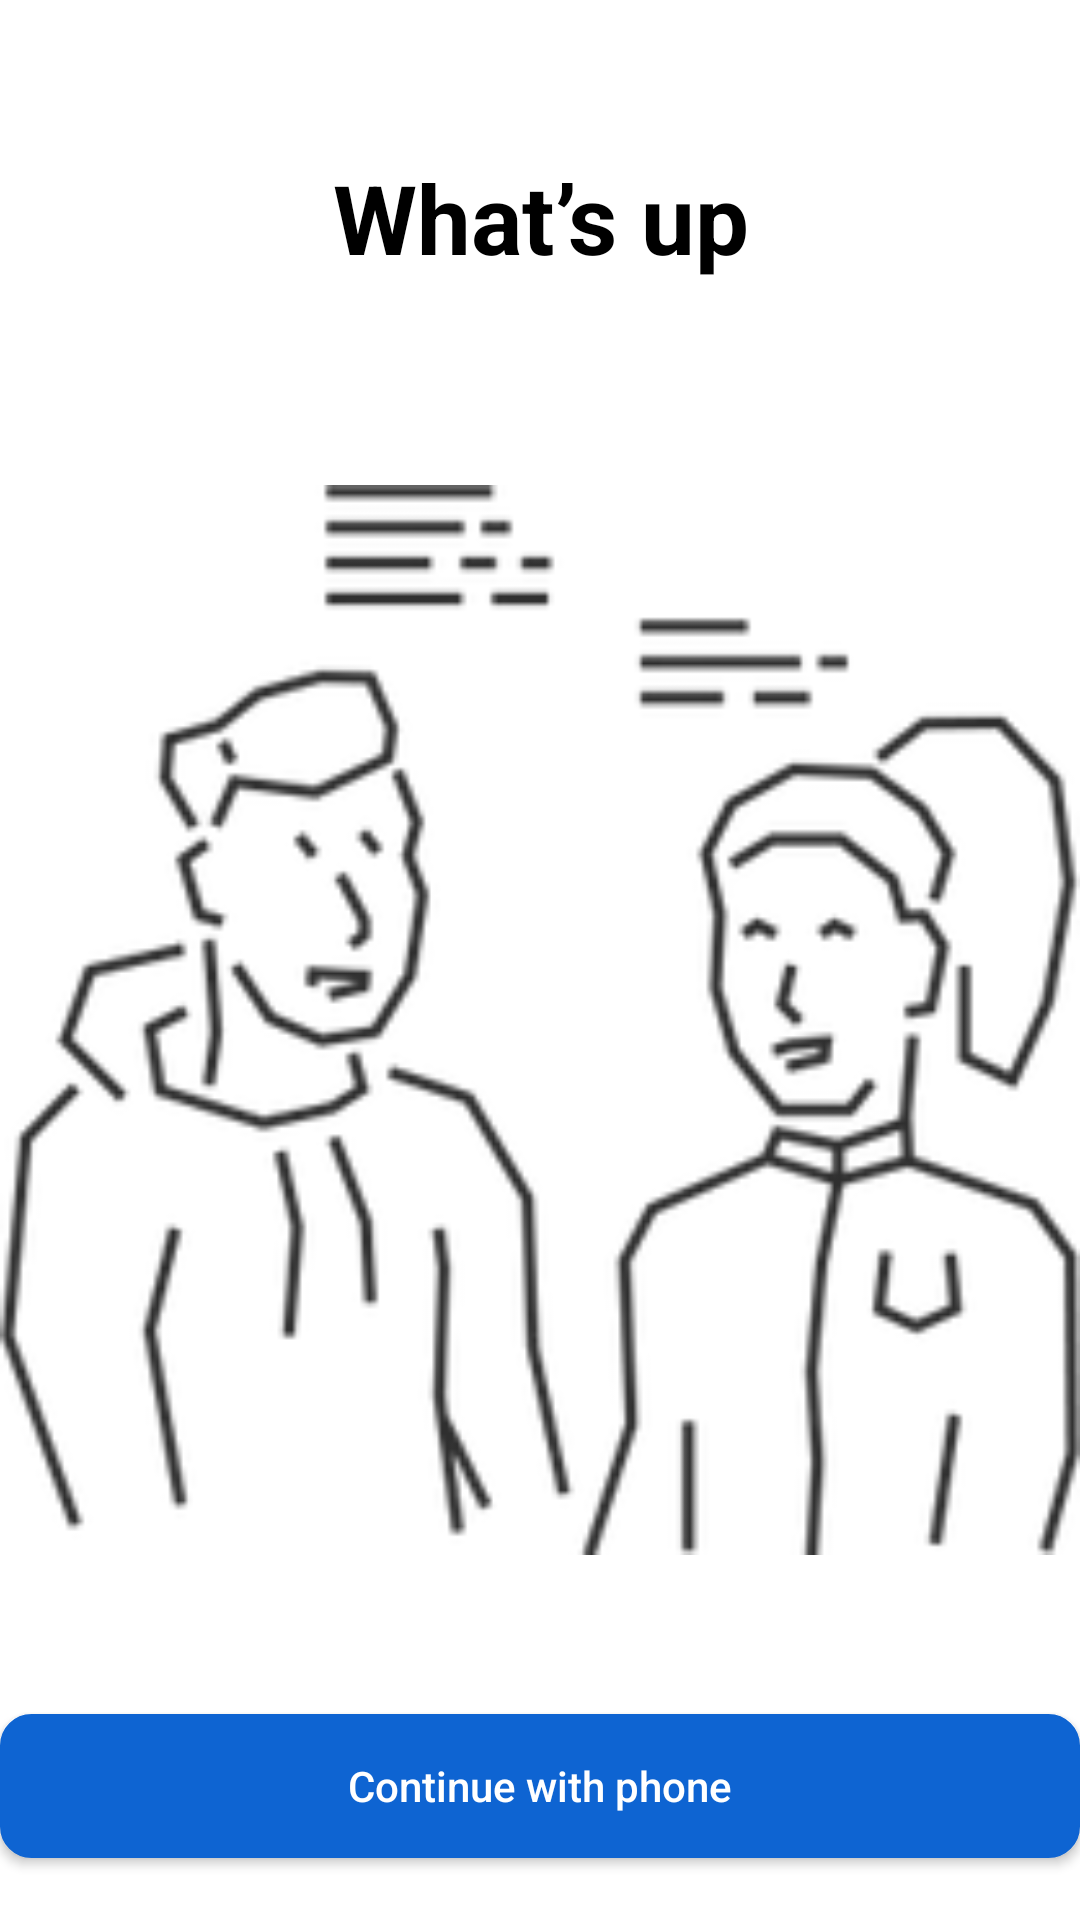

This screen was rendered from an Android layout file. Write that file and the resources it references.
<!-- AndroidManifest.xml: application theme Theme.Talksy -->
<!-- res/layout/fragment_start.xml -->
<?xml version="1.0" encoding="utf-8"?>
<layout xmlns:android="http://schemas.android.com/apk/res/android"
    xmlns:app="http://schemas.android.com/apk/res-auto">

<androidx.constraintlayout.widget.ConstraintLayout
    android:id="@+id/main"
    android:layout_width="match_parent"
    android:layout_height="match_parent"
    android:layout_marginHorizontal="32dp">

    <TextView
        android:id="@+id/headingTV"
        android:layout_width="match_parent"
        android:layout_height="wrap_content"
        android:text="@string/what_s_up"
        app:layout_constraintDimensionRatio="1:1"
        app:layout_constraintEnd_toEndOf="parent"
        app:layout_constraintStart_toStartOf="parent"
        app:layout_constraintTop_toTopOf="parent"
        app:layout_constraintBottom_toTopOf="@id/firstIV"
        style="@style/MainHeading"
        />

    <ImageView
        android:id="@+id/firstIV"
        android:layout_width="match_parent"
        android:layout_height="0dp"
        android:src="@drawable/first_image"
        app:layout_constraintStart_toStartOf="parent"
        app:layout_constraintEnd_toEndOf="parent"
        app:layout_constraintTop_toBottomOf="@+id/headingTV"
        app:layout_constraintBottom_toTopOf="@id/LetsTalkTV"
        app:layout_constraintDimensionRatio="1:1"
        android:layout_marginTop="@dimen/space_6xl"

        />

    <TextView
        android:id="@+id/LetsTalkTV"
        android:layout_width="match_parent"
        android:layout_height="wrap_content"
        android:layout_marginTop="@dimen/space_4xl"
        android:text="@string/let_s_talk_with_your_friends_and_family_wherever_and_whenever"
        app:layout_constraintStart_toStartOf="parent"
        app:layout_constraintEnd_toEndOf="parent"
        app:layout_constraintTop_toBottomOf="@+id/firstIV"
        style="@style/smallTextStyle"
        />

    <Button
        android:id="@+id/continueBtn"
        style="@style/btnStyle"
        app:layout_constraintBottom_toBottomOf="parent"
        app:layout_constraintStart_toStartOf="parent"
        app:layout_constraintEnd_toEndOf="parent"
        app:layout_constraintTop_toBottomOf="@+id/LetsTalkTV"
        android:backgroundTint="@color/blueBtn"
        android:layout_marginBottom="@dimen/space_6xl"
        android:text="@string/continue_with_phone"
        />


</androidx.constraintlayout.widget.ConstraintLayout>

</layout>
<!-- resources referenced by this layout -->
<resources>
  <color name="blueBtn">#0E64D2</color>
  <dimen name="space_4xl">46dp</dimen>
  <dimen name="space_6xl">66dp</dimen>
  <!-- drawable first_image: webp bitmap (drawable-hdpi, 4000 bytes) -->
  <string name="continue_with_phone">Continue with phone</string>
  <string name="let_s_talk_with_your_friends_and_family_wherever_and_whenever">Let’s talk with your friends and family wherever and whenever</string>
  <string name="what_s_up">What’s up</string>
  <style name="MainHeading">
  
          <item name="android:textSize">32sp</item>
          <item name="android:layout_marginTop">51dp</item>
          <item name="android:textAlignment">center</item>
          <item name="android:textColor">@color/black</item>
          <item name="android:fontFamily">sans-serif</item>
          <item name="android:textStyle">bold</item>
      </style>
  <style name="btnStyle">
              
              <item name="android:layout_width">match_parent</item>
              <item name="android:layout_height">wrap_content</item>
              <item name="android:textColor">@color/white</item>
              <item name="android:textAllCaps">false</item>
              <item name="android:paddingStart">16dp</item>
              <item name="android:paddingEnd">16dp</item>
              <item name="android:drawableTint">@color/white</item>
              <item name="android:backgroundTint">@color/white</item>
              <item name="android:background">@drawable/et_code_border</item>
          </style>
  <style name="smallTextStyle">
          <item name="android:textAlignment">center</item>
          <item name="android:textSize">20sp</item>
          <item name="android:textColor">@color/smallText</item>
      </style>
  <style name="Theme.Talksy" parent="Base.Theme.Talksy" />
  <color name="black">#FF000000</color>
  <color name="white">#FFFFFFFF</color>
  <!-- drawable et_code_border (drawable) -->
  <?xml version="1.0" encoding="utf-8"?>
  <shape xmlns:android="http://schemas.android.com/apk/res/android">
  
      
      <solid android:color="#ffffff" />
  
      
      <stroke android:width="1dp" android:color="@color/etBorder" />
  
      
      <corners android:radius="10dp" />
  </shape>
  <color name="smallText">#979797</color>
  <style name="Base.Theme.Talksy" parent="Theme.AppCompat.DayNight.NoActionBar">
          
          <item name="colorPrimary">@color/white</item>
          <item name="android:windowBackground">@color/white</item> 
          <item name="android:statusBarColor">@color/lightGray</item>   
          <item name="android:navigationBarColor">@color/white</item>
      </style>
  <color name="etBorder">#808080</color>
  <color name="lightGray">#F7F7F7</color>
</resources>
